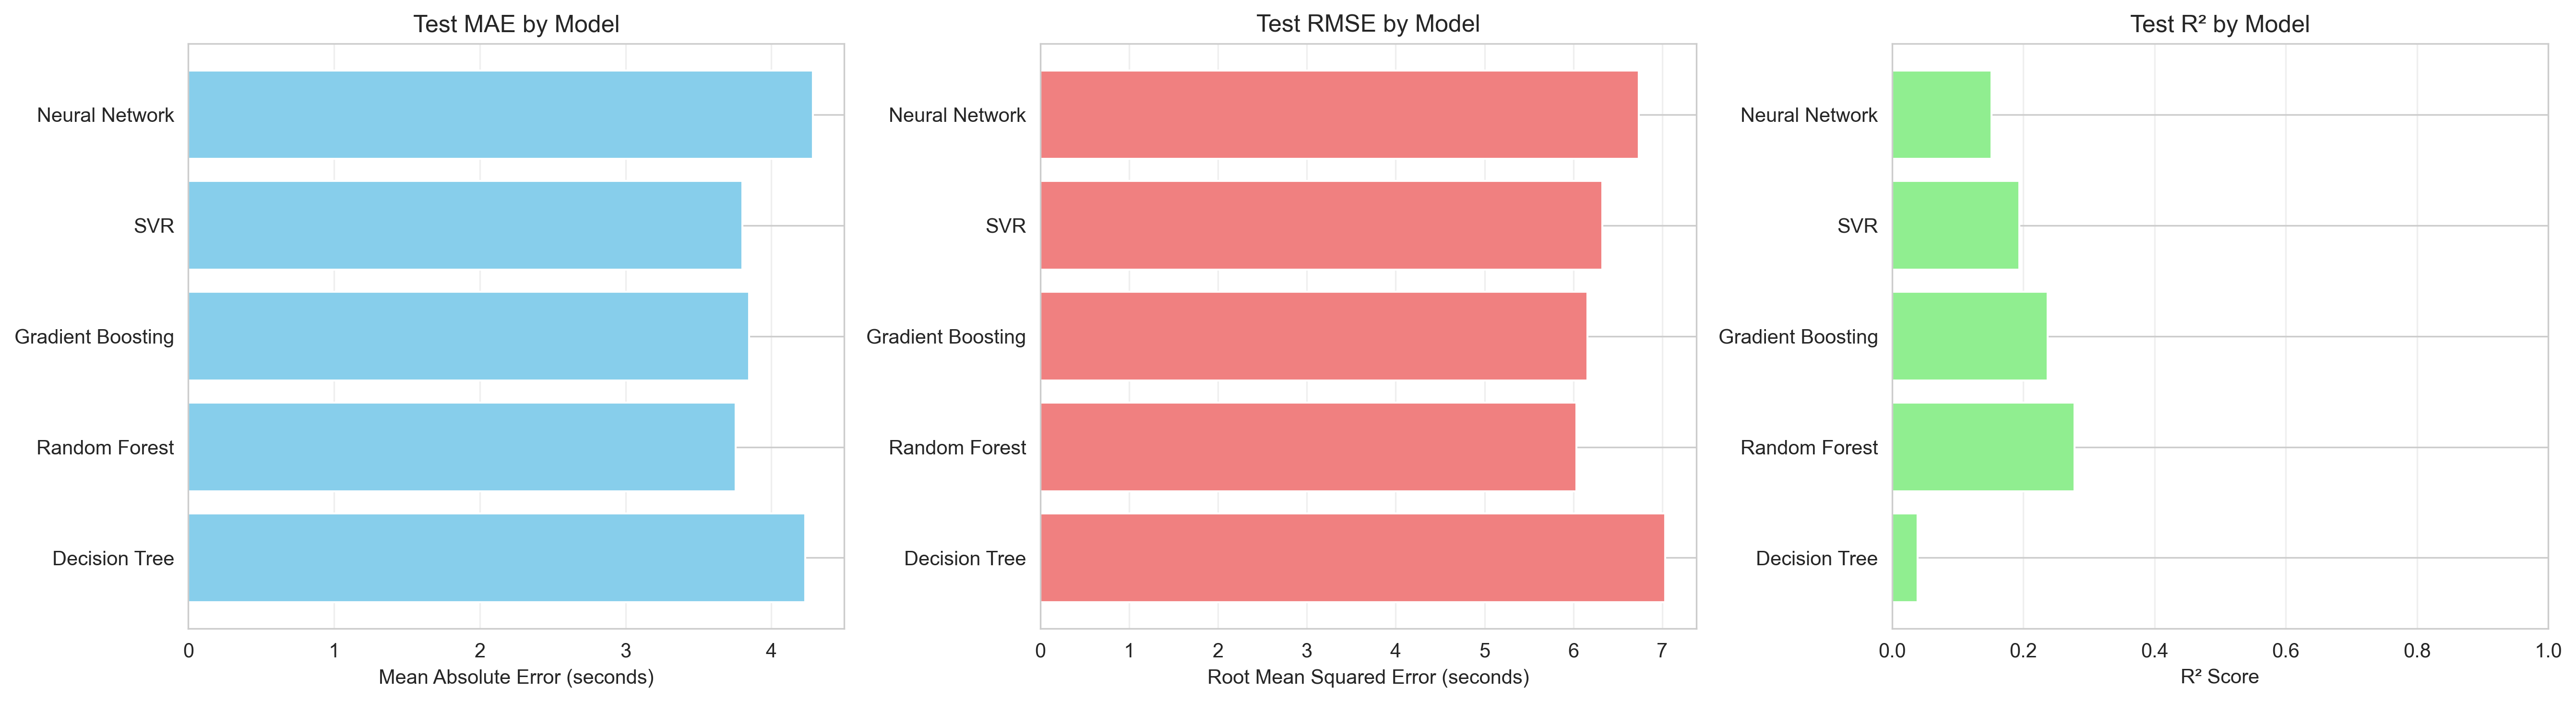

Data behind this chart, as committed beside it:
Model, Train_MAE, Test_MAE, Train_RMSE, Test_RMSE, Train_R2, Test_R2
Decision Tree, 2.951, 4.232, 4.903, 7.031, 0.595, 0.03875
Random Forest, 2.48, 3.755, 4.026, 6.035, 0.7315, 0.2776
Gradient Boosting, 1.619, 3.846, 2.487, 6.16, 0.8756, 0.2371
SVR, 2.974, 3.8, 5.677, 6.327, 0.5224, 0.1937
Neural Network, 3.721, 4.286, 5.889, 6.733, 0.4598, 0.1515
